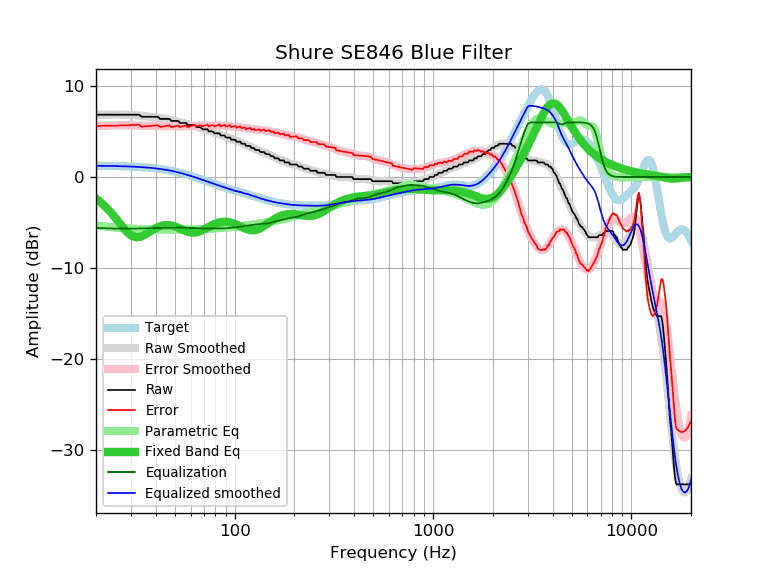

Values plotted in this chart, from the file beside it:
frequency, raw, error, smoothed, error_smoothed, equalization, parametric_eq, equalized_raw, equalized_smoothed, target
20, 6.84, 5.61, 6.82, 5.59, -5.59, -2.38, 1.25, 1.23, 1.23
21, 6.84, 5.61, 6.83, 5.61, -5.61, -2.73, 1.23, 1.23, 1.23
22, 6.84, 5.62, 6.85, 5.62, -5.62, -3.12, 1.22, 1.22, 1.22
23, 6.84, 5.62, 6.85, 5.64, -5.64, -3.54, 1.20, 1.22, 1.22
24, 6.84, 5.63, 6.86, 5.65, -5.65, -3.99, 1.19, 1.21, 1.21
25, 6.84, 5.64, 6.86, 5.66, -5.66, -4.46, 1.18, 1.20, 1.20
26, 6.84, 5.65, 6.86, 5.67, -5.67, -4.92, 1.17, 1.19, 1.19
27, 6.84, 5.66, 6.85, 5.67, -5.67, -5.37, 1.17, 1.18, 1.18
28, 6.84, 5.67, 6.84, 5.67, -5.67, -5.78, 1.17, 1.17, 1.17
29, 6.84, 5.68, 6.83, 5.67, -5.67, -6.12, 1.17, 1.16, 1.16
30, 6.84, 5.69, 6.81, 5.67, -5.67, -6.38, 1.17, 1.15, 1.15
31, 6.84, 5.71, 6.80, 5.66, -5.66, -6.54, 1.18, 1.13, 1.13
32, 6.84, 5.72, 6.77, 5.66, -5.66, -6.61, 1.18, 1.12, 1.12
33, 6.84, 5.74, 6.75, 5.65, -5.65, -6.59, 1.19, 1.10, 1.10
34, 6.61, 5.53, 6.72, 5.64, -5.64, -6.51, 0.97, 1.08, 1.08
35, 6.61, 5.55, 6.69, 5.63, -5.63, -6.38, 0.98, 1.06, 1.06
36, 6.61, 5.57, 6.67, 5.62, -5.62, -6.22, 0.99, 1.04, 1.04
37, 6.61, 5.59, 6.64, 5.62, -5.62, -6.05, 0.99, 1.02, 1.02
38, 6.61, 5.61, 6.61, 5.61, -5.61, -5.89, 1.00, 1.00, 1.00
39, 6.61, 5.64, 6.57, 5.60, -5.60, -5.74, 1.01, 0.97, 0.97
40, 6.61, 5.66, 6.54, 5.60, -5.60, -5.61, 1.01, 0.95, 0.95
41, 6.61, 5.69, 6.51, 5.59, -5.59, -5.50, 1.02, 0.92, 0.92
42, 6.38, 5.49, 6.47, 5.59, -5.59, -5.41, 0.79, 0.89, 0.89
43, 6.38, 5.52, 6.44, 5.58, -5.58, -5.34, 0.80, 0.86, 0.86
44, 6.38, 5.56, 6.40, 5.58, -5.58, -5.30, 0.80, 0.82, 0.82
45, 6.38, 5.59, 6.36, 5.58, -5.58, -5.28, 0.80, 0.79, 0.79
46, 6.38, 5.63, 6.32, 5.57, -5.57, -5.27, 0.81, 0.75, 0.75
47, 6.38, 5.67, 6.28, 5.57, -5.57, -5.29, 0.81, 0.71, 0.71
48, 6.15, 5.48, 6.24, 5.57, -5.57, -5.32, 0.58, 0.67, 0.67
49, 6.15, 5.52, 6.20, 5.56, -5.56, -5.37, 0.59, 0.63, 0.63
50, 6.15, 5.56, 6.15, 5.56, -5.56, -5.43, 0.59, 0.59, 0.59
51, 6.15, 5.60, 6.11, 5.56, -5.56, -5.50, 0.59, 0.55, 0.55
52, 6.15, 5.64, 6.06, 5.56, -5.56, -5.57, 0.59, 0.50, 0.51
53, 5.93, 5.47, 6.02, 5.56, -5.56, -5.65, 0.37, 0.46, 0.46
54, 5.93, 5.52, 5.97, 5.56, -5.56, -5.73, 0.37, 0.41, 0.41
55, 5.93, 5.56, 5.93, 5.56, -5.56, -5.81, 0.37, 0.37, 0.37
56, 5.93, 5.61, 5.89, 5.57, -5.57, -5.88, 0.36, 0.32, 0.32
57, 5.93, 5.66, 5.85, 5.57, -5.57, -5.95, 0.36, 0.27, 0.27
58, 5.70, 5.48, 5.80, 5.58, -5.58, -6.00, 0.12, 0.22, 0.22
59, 5.70, 5.53, 5.76, 5.59, -5.59, -6.05, 0.11, 0.17, 0.17
60, 5.70, 5.58, 5.72, 5.59, -5.59, -6.08, 0.11, 0.12, 0.12
61, 5.70, 5.62, 5.68, 5.60, -5.60, -6.10, 0.10, 0.08, 0.08
62, 5.70, 5.67, 5.64, 5.61, -5.61, -6.11, 0.09, 0.03, 0.03
63, 5.70, 5.72, 5.59, 5.62, -5.62, -6.10, 0.08, -0.02, -0.02
64, 5.47, 5.54, 5.55, 5.62, -5.62, -6.08, -0.15, -0.07, -0.07
65, 5.47, 5.59, 5.51, 5.63, -5.63, -6.05, -0.16, -0.12, -0.12
66, 5.47, 5.64, 5.46, 5.63, -5.63, -6.01, -0.16, -0.17, -0.17
67, 5.47, 5.69, 5.41, 5.63, -5.63, -5.96, -0.16, -0.22, -0.22
68, 5.37, 5.64, 5.37, 5.64, -5.64, -5.90, -0.27, -0.27, -0.27
69, 5.24, 5.56, 5.32, 5.64, -5.64, -5.83, -0.40, -0.32, -0.32
70, 5.24, 5.60, 5.28, 5.64, -5.64, -5.76, -0.40, -0.36, -0.36
71, 5.24, 5.65, 5.23, 5.64, -5.64, -5.69, -0.40, -0.41, -0.41
72, 5.24, 5.70, 5.18, 5.64, -5.64, -5.62, -0.40, -0.46, -0.46
73, 5.24, 5.74, 5.14, 5.64, -5.64, -5.55, -0.40, -0.50, -0.50
74, 5.01, 5.56, 5.09, 5.64, -5.64, -5.47, -0.63, -0.55, -0.55
75, 5.01, 5.60, 5.05, 5.64, -5.64, -5.41, -0.63, -0.59, -0.59
76, 5.01, 5.65, 5.01, 5.64, -5.64, -5.34, -0.63, -0.64, -0.64
77, 5.01, 5.69, 4.96, 5.65, -5.65, -5.28, -0.64, -0.68, -0.68
78, 4.95, 5.68, 4.92, 5.65, -5.65, -5.22, -0.70, -0.73, -0.73
79, 4.79, 5.56, 4.88, 5.65, -5.65, -5.16, -0.86, -0.77, -0.77
... 553 more rows
